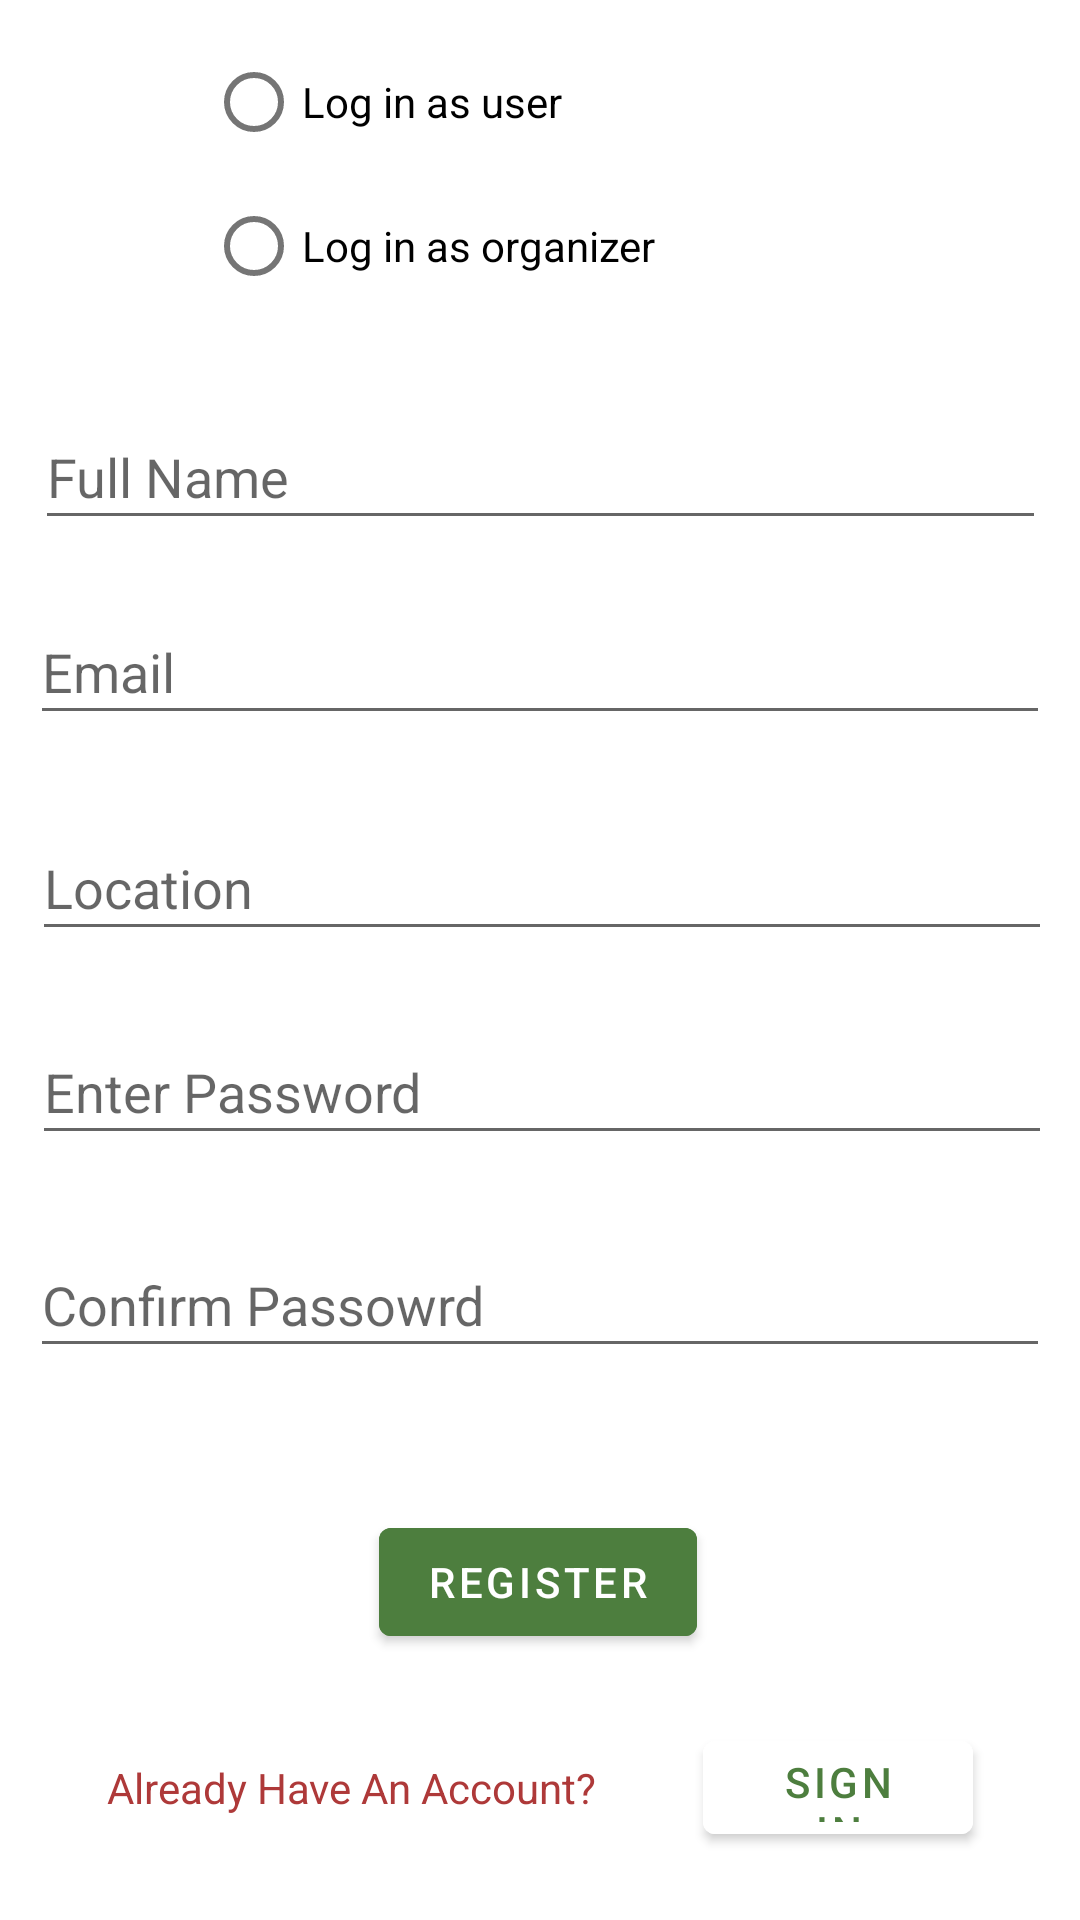

This screen was rendered from an Android layout file. Write that file and the resources it references.
<!-- AndroidManifest.xml: application theme Theme.EVE -->
<!-- res/layout/activity_register.xml -->
<?xml version="1.0" encoding="utf-8"?>
<androidx.constraintlayout.widget.ConstraintLayout xmlns:android="http://schemas.android.com/apk/res/android"
    xmlns:app="http://schemas.android.com/apk/res-auto"
    xmlns:tools="http://schemas.android.com/tools"
    android:layout_width="match_parent"
    android:layout_height="match_parent"
    tools:context=".Register">

    <RadioGroup
        android:id="@+id/radioGroup2"
        android:layout_width="223dp"
        android:layout_height="97dp"
        android:layout_margin="10dp"
        app:layout_constraintEnd_toEndOf="parent"
        app:layout_constraintHorizontal_bias="0.5"
        app:layout_constraintStart_toStartOf="parent"
        app:layout_constraintTop_toTopOf="parent"
        tools:layout_editor_absoluteX="56dp"
        tools:layout_editor_absoluteY="95dp">

        <RadioButton
            android:id="@+id/radioButton2"
            android:layout_width="match_parent"
            android:layout_height="wrap_content"
            android:text="Log in as user" />

        <RadioButton
            android:id="@+id/radioButton3"
            android:layout_width="match_parent"
            android:layout_height="wrap_content"
            android:text="Log in as organizer" />
    </RadioGroup>


    <EditText
        android:id="@+id/fullName"
        android:layout_width="337dp"
        android:layout_height="45dp"
        android:layout_marginTop="28dp"
        android:hint="@string/action_fullName"
        android:inputType="text"
        android:selectAllOnFocus="true"
        app:layout_constraintEnd_toEndOf="parent"
        app:layout_constraintStart_toStartOf="parent"
        app:layout_constraintTop_toBottomOf="@+id/radioGroup2" />

    <EditText
        android:id="@+id/EmailAddress"
        android:layout_width="340dp"
        android:layout_height="45dp"
        android:layout_marginTop="20dp"
        android:hint="@string/action_email"
        android:inputType="textEmailAddress"
        android:selectAllOnFocus="true"
        app:layout_constraintEnd_toEndOf="parent"
        app:layout_constraintHorizontal_bias="0.5"
        app:layout_constraintStart_toStartOf="parent"
        app:layout_constraintTop_toBottomOf="@+id/fullName" />

    <EditText
        android:id="@+id/location"
        android:layout_width="340dp"
        android:layout_height="45dp"
        android:layout_marginTop="20dp"
        android:hint="Location"
        android:inputType="textEmailAddress"
        android:selectAllOnFocus="true"
        app:layout_constraintBottom_toBottomOf="parent"
        app:layout_constraintEnd_toEndOf="parent"
        app:layout_constraintHorizontal_bias="0.535"
        app:layout_constraintStart_toStartOf="parent"
        app:layout_constraintTop_toBottomOf="@id/EmailAddress"
        app:layout_constraintVertical_bias="0.021" />

    <EditText
        android:id="@+id/enterpassword"
        android:layout_width="340dp"
        android:layout_height="45dp"
        android:layout_marginTop="20dp"
        android:hint="@string/action_ePassword"
        android:imeActionLabel="@string/action_sign_in_short"
        android:imeOptions="actionDone"
        android:inputType="textPassword"
        android:selectAllOnFocus="true"
        app:layout_constraintBottom_toBottomOf="parent"
        app:layout_constraintEnd_toEndOf="parent"
        app:layout_constraintHorizontal_bias="0.535"
        app:layout_constraintStart_toStartOf="parent"
        app:layout_constraintTop_toBottomOf="@id/location"
        app:layout_constraintVertical_bias="0.011" />

    <EditText
        android:id="@+id/confirmpassword"
        android:layout_width="340dp"
        android:layout_height="45dp"
        android:layout_marginTop="20dp"
        android:hint="@string/action_cPassword"
        android:imeActionLabel="@string/action_sign_in_short"
        android:imeOptions="actionDone"
        android:inputType="textPassword"
        android:selectAllOnFocus="true"
        app:layout_constraintBottom_toBottomOf="parent"
        app:layout_constraintEnd_toEndOf="parent"
        app:layout_constraintHorizontal_bias="0.507"
        app:layout_constraintStart_toStartOf="parent"
        app:layout_constraintTop_toBottomOf="@id/enterpassword"
        app:layout_constraintVertical_bias="0.032" />

    <Button
        android:id="@+id/createEventBTN"
        android:layout_width="wrap_content"
        android:layout_height="wrap_content"
        android:backgroundTint="#4D7E3E"
        android:onClick="onClickRegisterR"
        android:text="REGISTER"
        app:layout_constraintBottom_toBottomOf="parent"
        app:layout_constraintEnd_toEndOf="parent"
        app:layout_constraintHorizontal_bias="0.498"
        app:layout_constraintStart_toStartOf="parent"
        app:layout_constraintTop_toBottomOf="@id/confirmpassword"
        app:layout_constraintVertical_bias="0.348" />

    <TextView
        android:id="@+id/helpTextRtT"
        android:layout_width="wrap_content"
        android:layout_height="wrap_content"
        android:text="Already Have An Account?"
        android:textColor="#AE3939"
        app:layout_constraintBottom_toBottomOf="parent"
        app:layout_constraintEnd_toStartOf="@+id/signinNavigateBTN"
        app:layout_constraintHorizontal_bias="0.5"
        app:layout_constraintStart_toStartOf="parent"
        app:layout_constraintTop_toBottomOf="@+id/createEventBTN" />

    <Button
        android:id="@+id/signinNavigateBTN"
        android:layout_width="90dp"
        android:layout_height="43dp"
        android:backgroundTint="#FFFFFF"
        android:onClick="onClickSigninR"
        android:text="Sign in"
        android:textColor="#4D7E3E"
        app:layout_constraintBottom_toBottomOf="parent"
        app:layout_constraintEnd_toEndOf="parent"
        app:layout_constraintHorizontal_bias="0.5"
        app:layout_constraintStart_toEndOf="@+id/helpTextRtT"
        app:layout_constraintTop_toBottomOf="@+id/createEventBTN" />


</androidx.constraintlayout.widget.ConstraintLayout>
<!-- resources referenced by this layout -->
<resources>
  <string name="action_cPassword">Confirm Passowrd</string>
  <string name="action_ePassword">Enter Password</string>
  <string name="action_email">Email</string>
  <string name="action_fullName">Full Name</string>
  <string name="action_sign_in_short">Sign in</string>
  <style name="Theme.EVE" parent="Theme.MaterialComponents.DayNight.DarkActionBar">
          
          <item name="colorPrimary">@color/purple_500</item>
          <item name="colorPrimaryVariant">@color/purple_700</item>
          <item name="colorOnPrimary">@color/white</item>
          
          <item name="colorSecondary">@color/teal_200</item>
          <item name="colorSecondaryVariant">@color/teal_700</item>
          <item name="colorOnSecondary">@color/black</item>
          
          <item name="android:statusBarColor" tools:targetApi="l">?attr/colorPrimaryVariant</item>
          
      </style>
  <color name="purple_500">#FF6200EE</color>
  <color name="purple_700">#FF3700B3</color>
  <color name="white">#FFFFFFFF</color>
  <color name="teal_200">#FF03DAC5</color>
  <color name="teal_700">#FF018786</color>
  <color name="black">#FF000000</color>
</resources>
